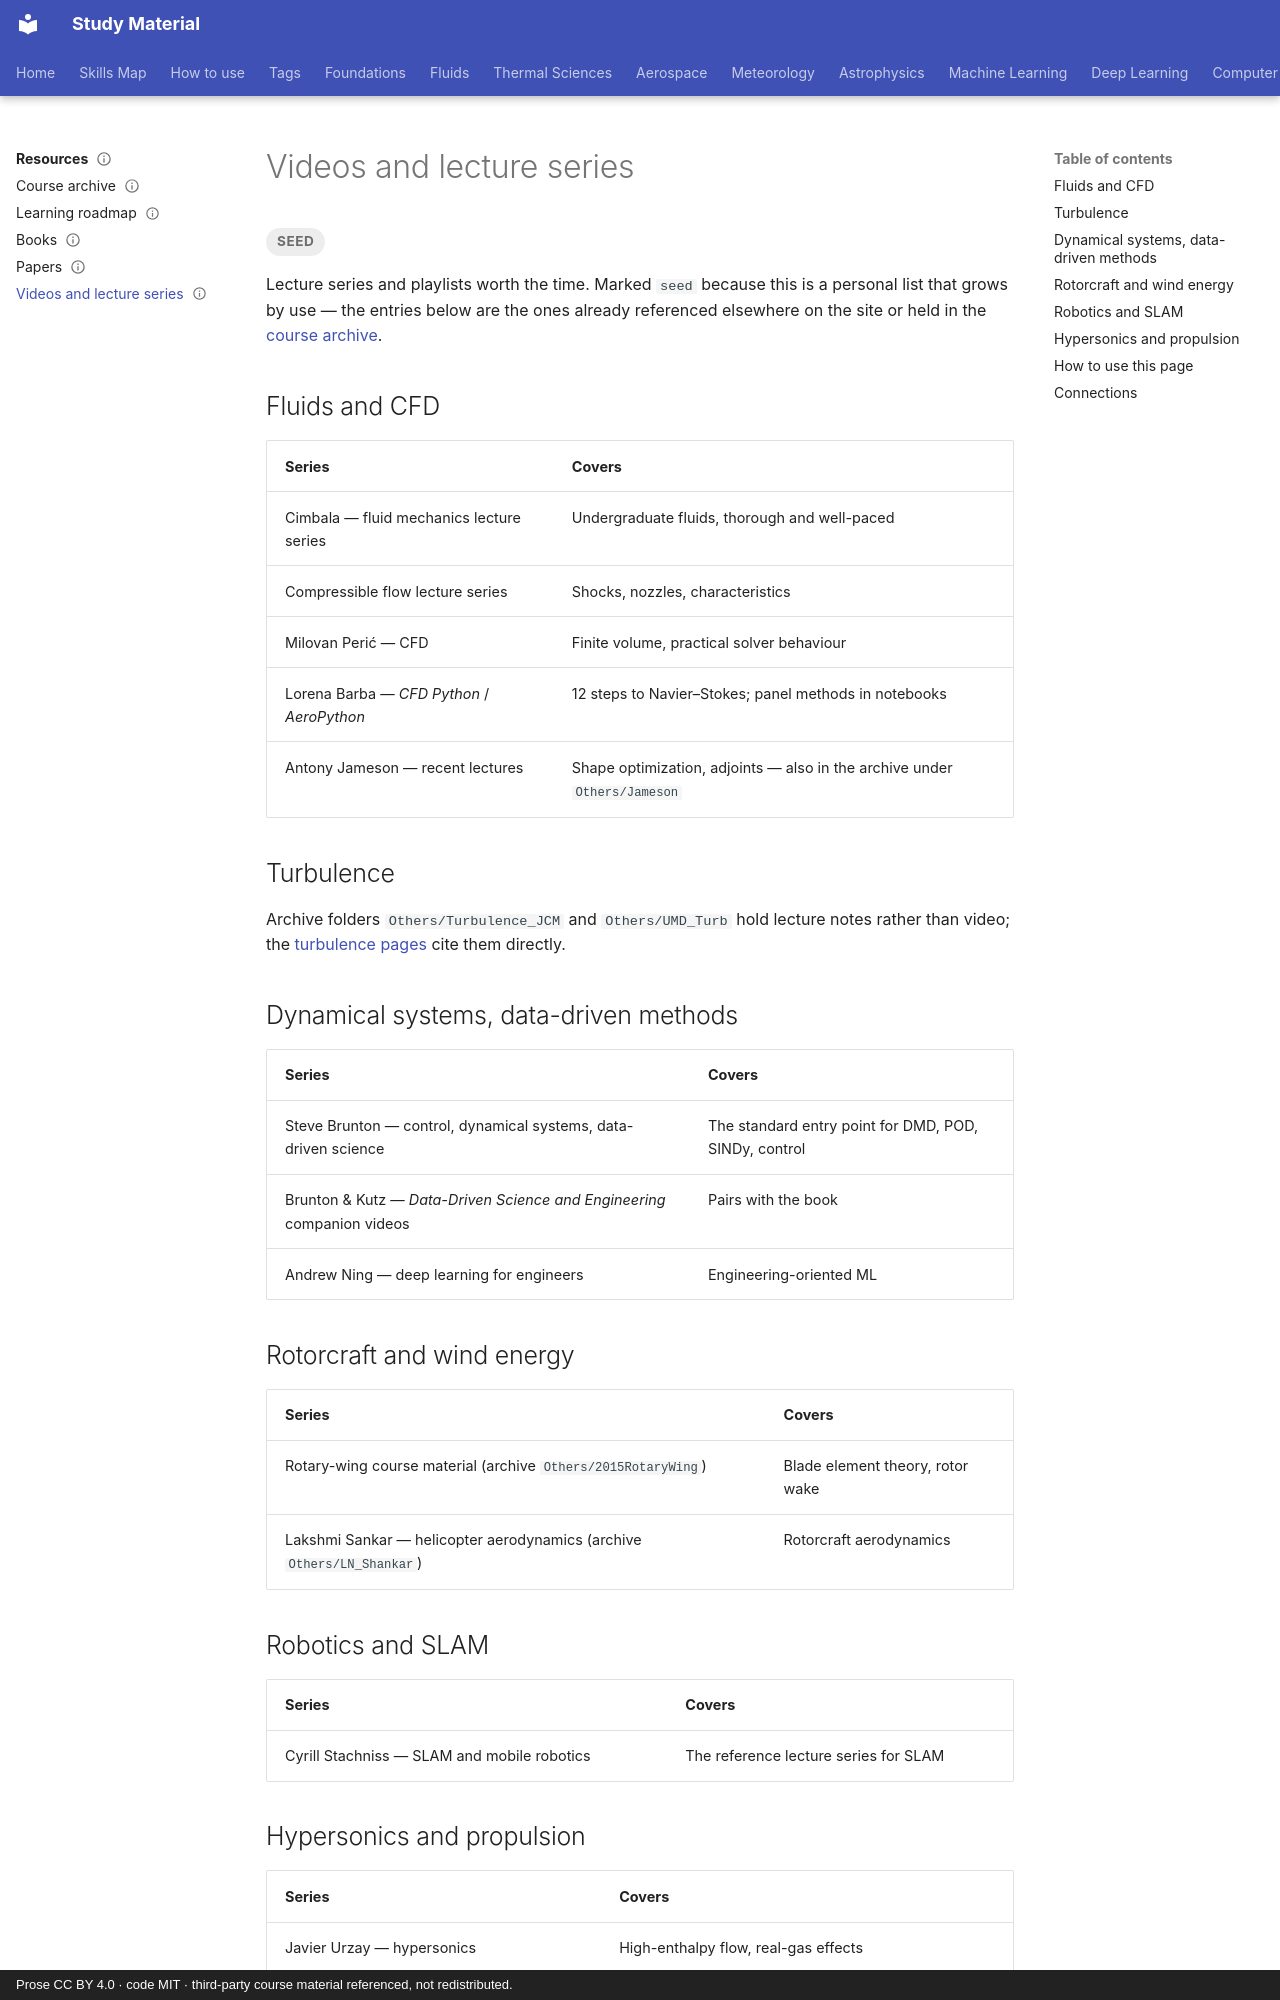

repository: pkjha-aero/StudyMaterial · page: resources/videos-playlists/index.html · generator: mkdocs · copyright: Prose CC BY 4.0 · code MIT · third-party course material referenced, not redistributed.

---
title: Videos and lecture series
status: seed
tags: [resources]
updated: 2026-09-26
---

# Videos and lecture series

<span class="status status-seed">seed</span>

Lecture series and playlists worth the time. Marked `seed` because this is a personal
list that grows by use — the entries below are the ones already referenced elsewhere on
the site or held in the [course archive](course-archive.md).

## Fluids and CFD

| Series | Covers |
|---|---|
| Cimbala — fluid mechanics lecture series | Undergraduate fluids, thorough and well-paced |
| Compressible flow lecture series | Shocks, nozzles, characteristics |
| Milovan Perić — CFD | Finite volume, practical solver behaviour |
| Lorena Barba — *CFD Python* / *AeroPython* | 12 steps to Navier–Stokes; panel methods in notebooks |
| Antony Jameson — recent lectures | Shape optimization, adjoints — also in the archive under `Others/Jameson` |

## Turbulence

Archive folders `Others/Turbulence_JCM` and `Others/UMD_Turb` hold lecture notes rather
than video; the [turbulence pages](../fluids/turbulence/index.md) cite them directly.

## Dynamical systems, data-driven methods

| Series | Covers |
|---|---|
| Steve Brunton — control, dynamical systems, data-driven science | The standard entry point for DMD, POD, SINDy, control |
| Brunton & Kutz — *Data-Driven Science and Engineering* companion videos | Pairs with the book |
| Andrew Ning — deep learning for engineers | Engineering-oriented ML |

## Rotorcraft and wind energy

| Series | Covers |
|---|---|
| Rotary-wing course material (archive `Others/2015RotaryWing`) | Blade element theory, rotor wake |
| Lakshmi Sankar — helicopter aerodynamics (archive `Others/LN_Shankar`) | Rotorcraft aerodynamics |

## Robotics and SLAM

| Series | Covers |
|---|---|
| Cyrill Stachniss — SLAM and mobile robotics | The reference lecture series for SLAM |
